Photos from the image-classification dataset "prep" in the GitHub repository qwopiy/eye_project. Its 4 classes are: center, down, left, right.

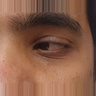
Label: right

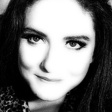
Label: down

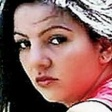
Label: right

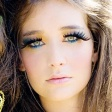
Label: center

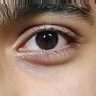
Label: center

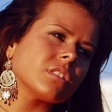
Label: left
